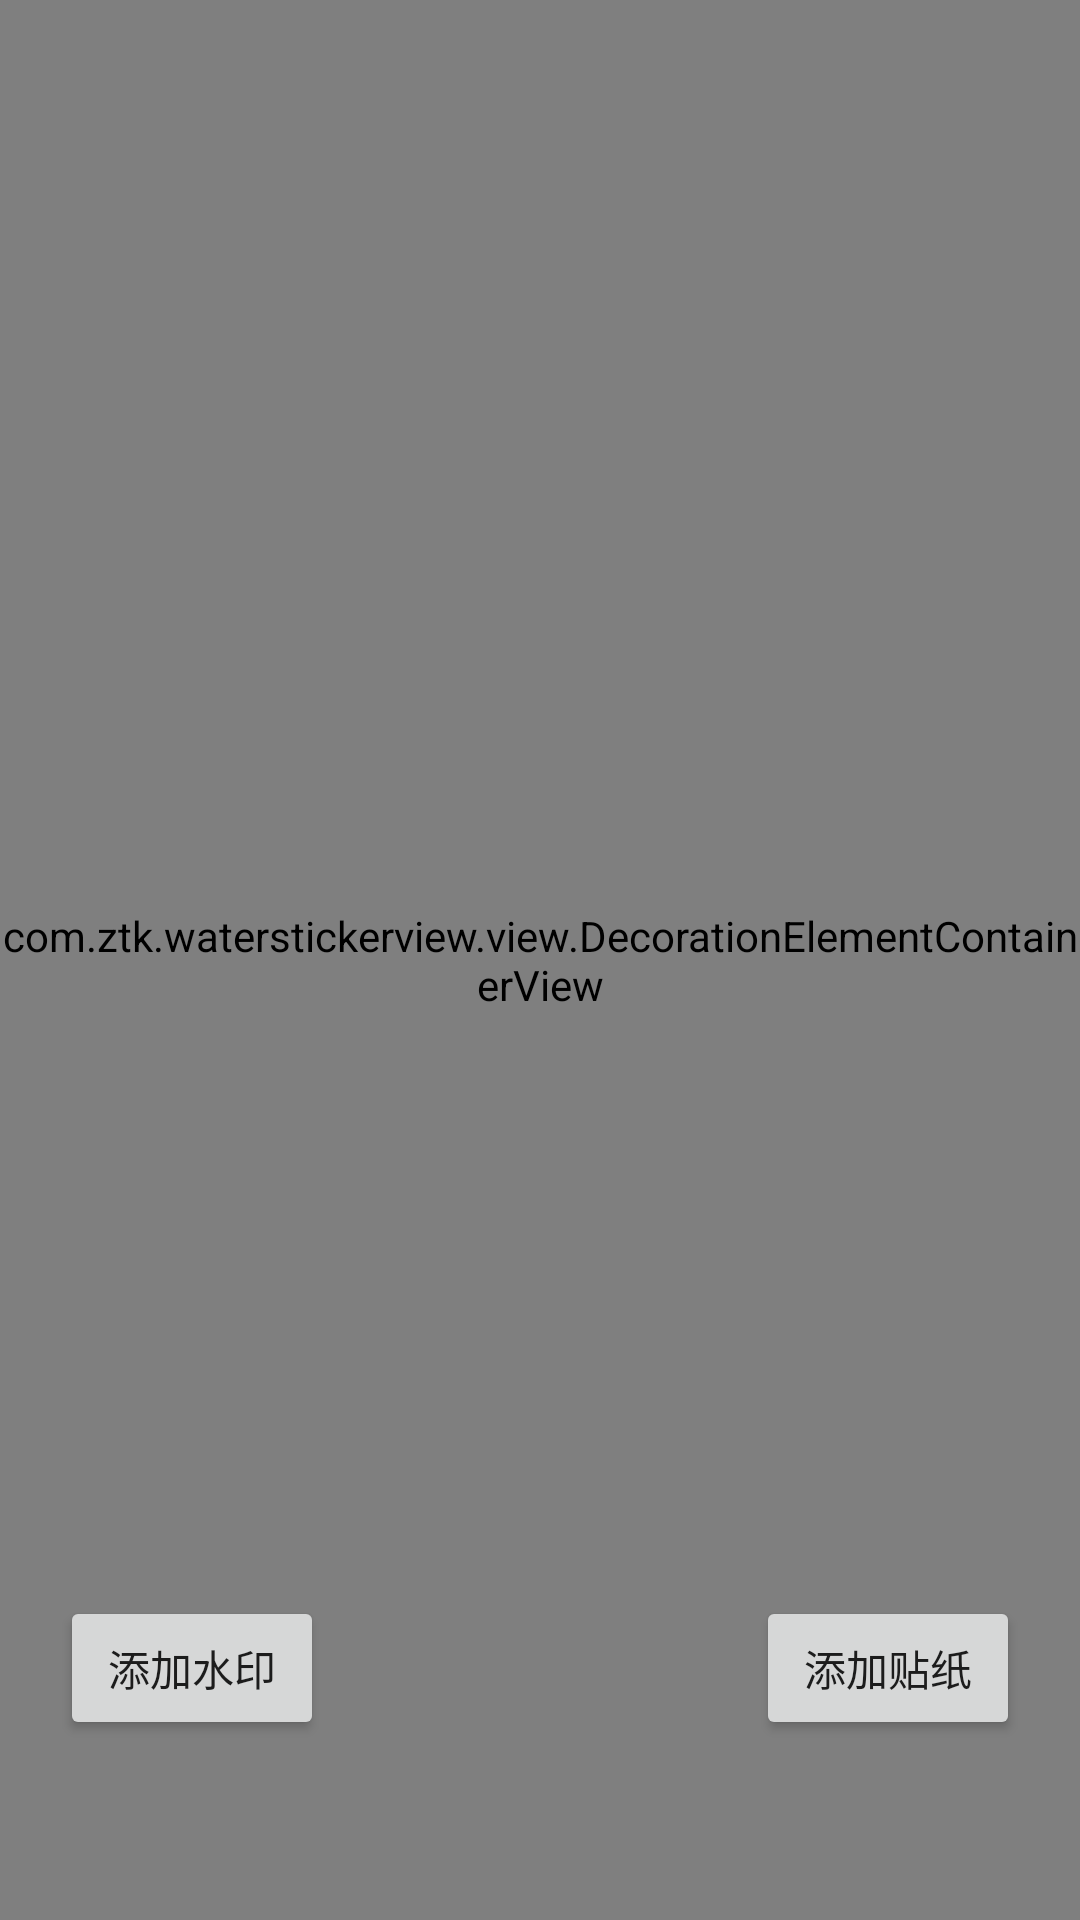

Layout XML and referenced resources for this Android screen:
<!-- AndroidManifest.xml: application theme Theme.WaterStickerView -->
<!-- res/layout/activity_main.xml -->
<?xml version="1.0" encoding="utf-8"?>
<androidx.constraintlayout.widget.ConstraintLayout xmlns:android="http://schemas.android.com/apk/res/android"
    xmlns:app="http://schemas.android.com/apk/res-auto"
    xmlns:tools="http://schemas.android.com/tools"
    android:layout_width="match_parent"
    android:layout_height="match_parent"
    tools:context=".MainActivity">

    <ImageView
        android:layout_width="match_parent"
        android:layout_height="match_parent"
        app:layout_constraintTop_toTopOf="parent"
        app:layout_constraintStart_toStartOf="parent"
        android:src="@mipmap/ss"/>

    <com.ztk.waterstickerview.view.DecorationElementContainerView
        android:id="@+id/elementView"
        android:layout_width="match_parent"
        android:layout_height="match_parent"
        android:layout_gravity="center"/>

    <Button
        android:id="@+id/btWater"
        android:layout_width="wrap_content"
        android:layout_height="wrap_content"
        android:text="添加水印"
        app:layout_constraintBottom_toBottomOf="parent"
        app:layout_constraintStart_toStartOf="parent"
        android:layout_marginBottom="60dp"
        android:layout_marginStart="20dp"/>

    <Button
        android:id="@+id/btSticker"
        android:layout_width="wrap_content"
        android:layout_height="wrap_content"
        android:text="添加贴纸"
        app:layout_constraintBottom_toBottomOf="parent"
        app:layout_constraintEnd_toEndOf="parent"
        android:layout_marginBottom="60dp"
        android:layout_marginEnd="20dp"/>

</androidx.constraintlayout.widget.ConstraintLayout>
<!-- resources referenced by this layout -->
<resources>
  <!-- mipmap ss: jpg bitmap (mipmap-xxhdpi, 587613 bytes) -->
  <style name="Theme.WaterStickerView" parent="Theme.MaterialComponents.DayNight.DarkActionBar">
          
          <item name="colorPrimary">@color/purple_500</item>
          <item name="colorPrimaryVariant">@color/purple_700</item>
          <item name="colorOnPrimary">@color/white</item>
          
          <item name="colorSecondary">@color/teal_200</item>
          <item name="colorSecondaryVariant">@color/teal_700</item>
          <item name="colorOnSecondary">@color/black</item>
          
          <item name="android:statusBarColor" tools:targetApi="l">?attr/colorPrimaryVariant</item>
          
      </style>
  <!-- not gathered from this repository: default colours our renderer supplied (Android Studio template values) -->
  <color name="purple_500">#FF6200EE</color>
  <color name="purple_700">#FF3700B3</color>
  <color name="teal_200">#FF03DAC5</color>
  <color name="teal_700">#FF018786</color>
  <color name="black">#FF000000</color>
  <color name="white">#FFFFFFFF</color>
</resources>
